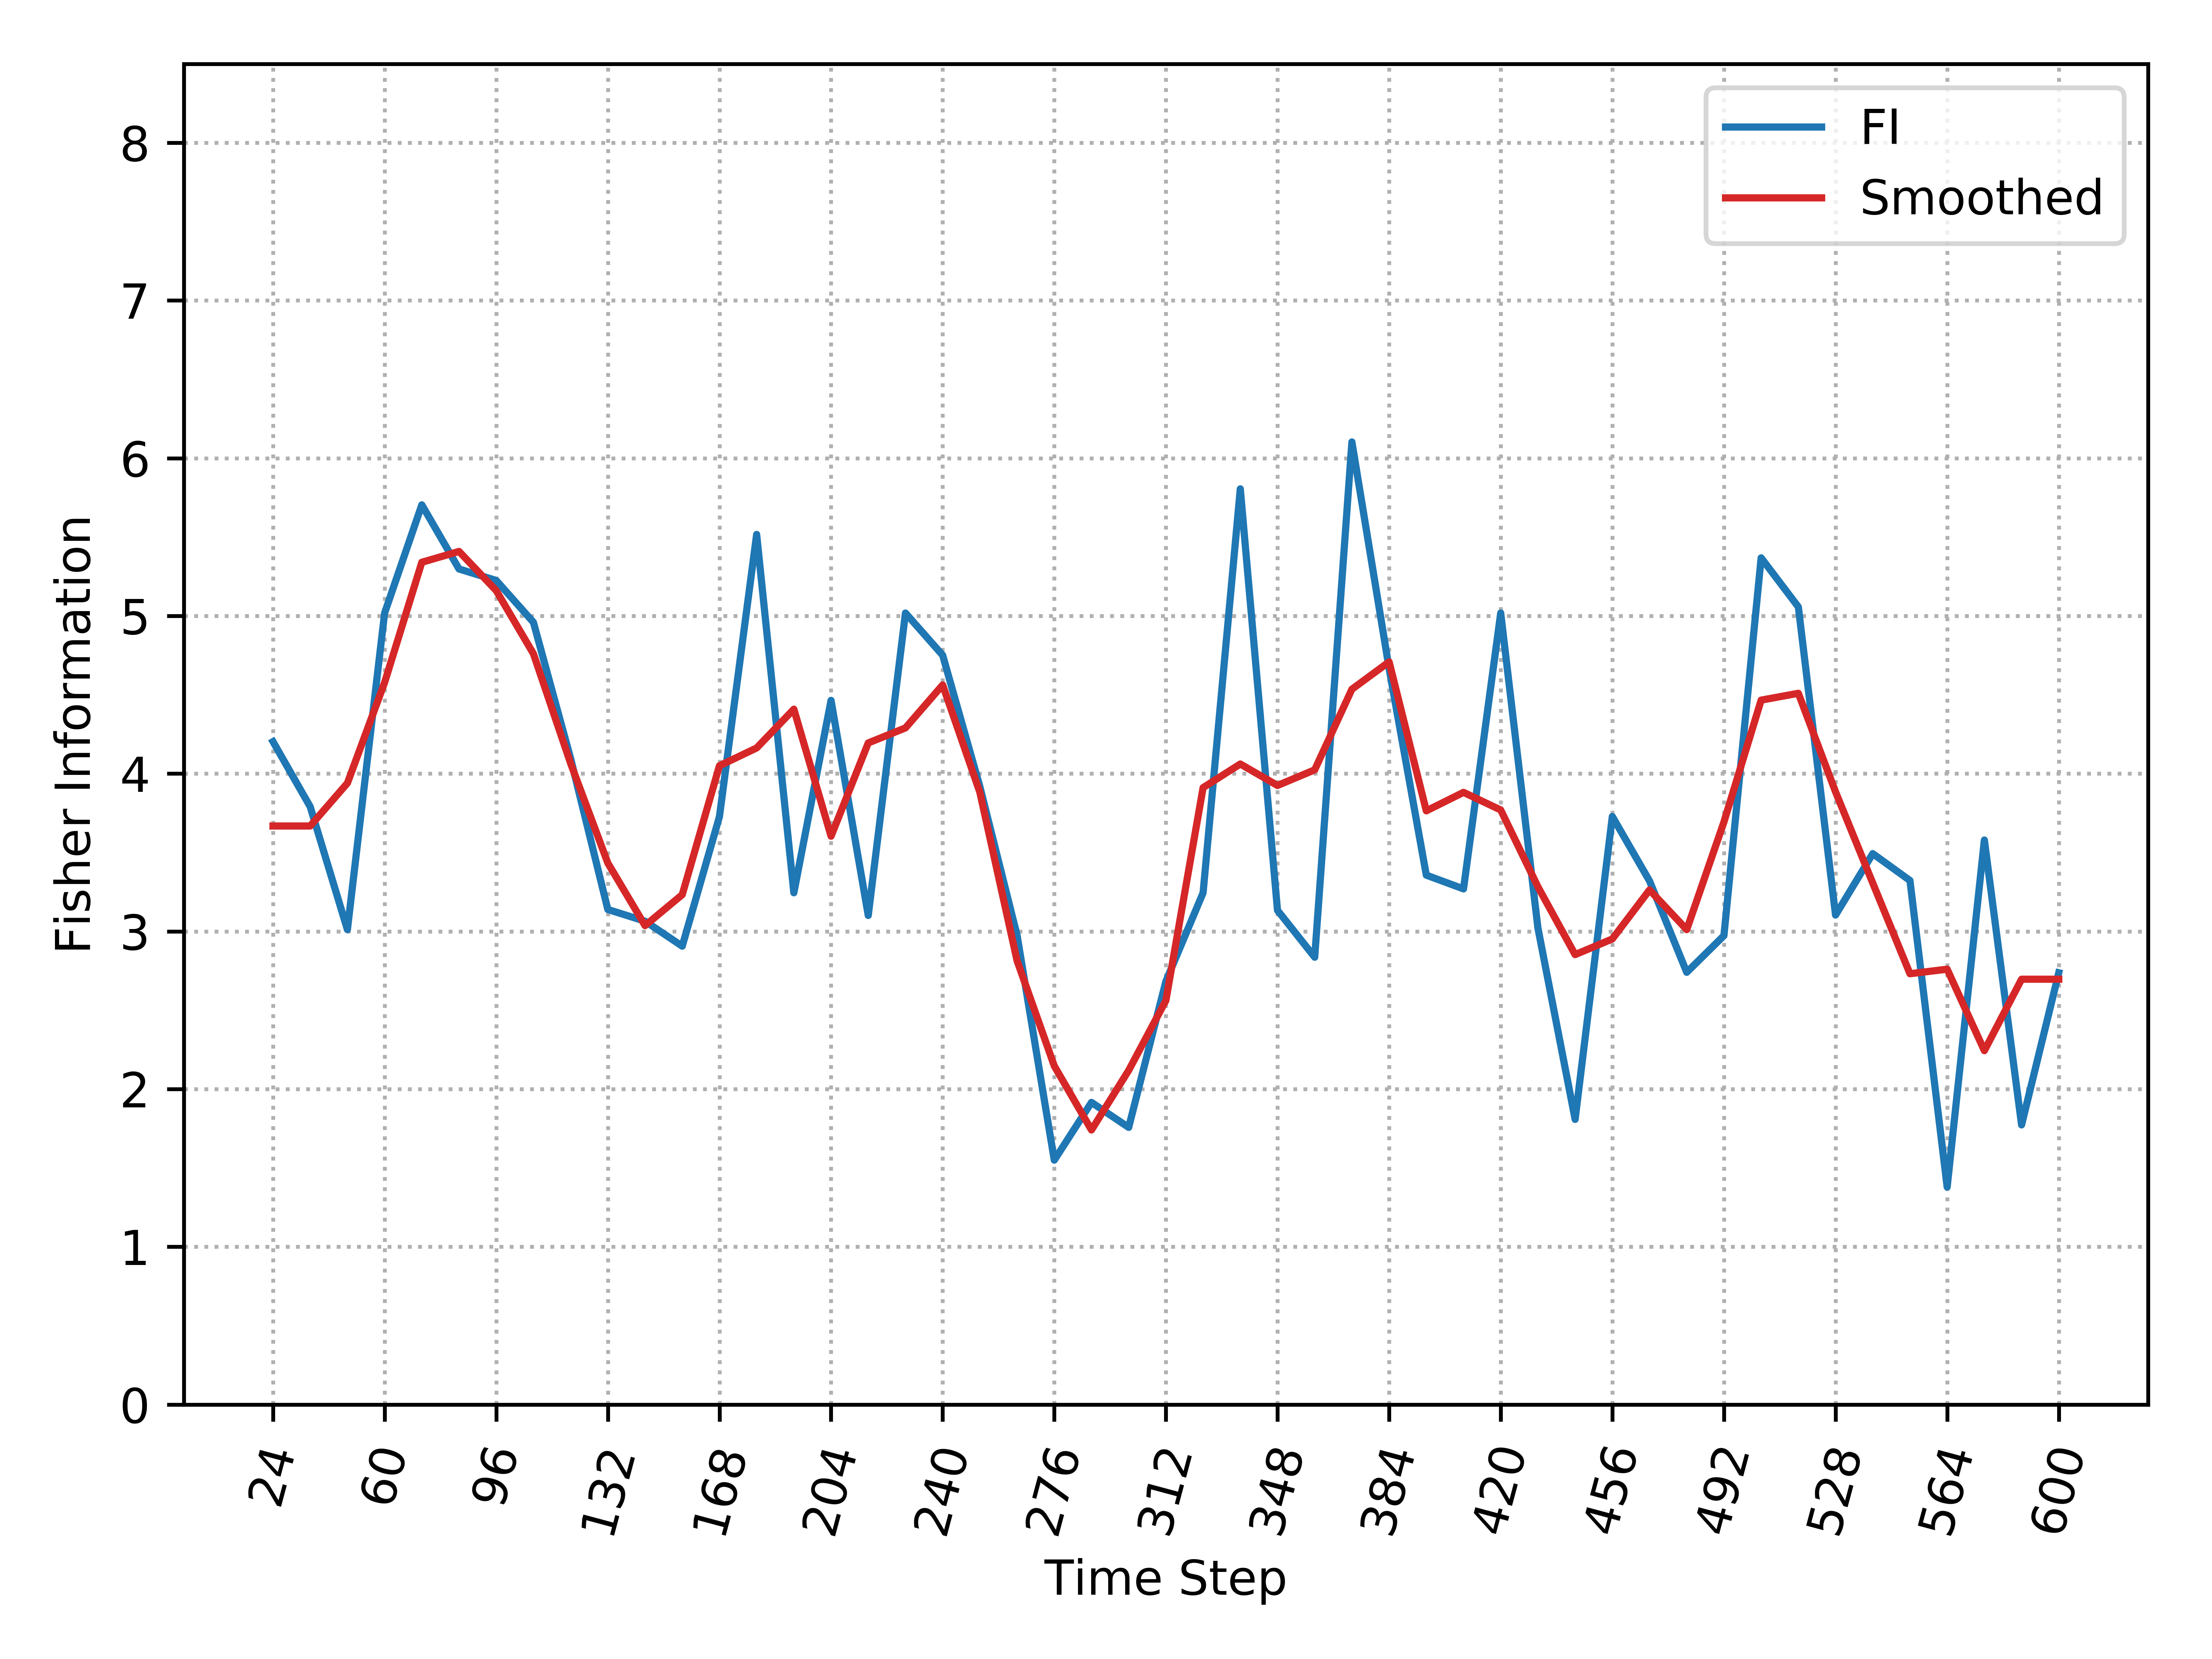

The table this chart was drawn from, first rows:
, Time_Step, FI, Smooth_FI
0, 24, 4.203, 3.668
1, 36, 3.791, 3.668
2, 48, 3.011, 3.94
3, 60, 5.019, 4.578
4, 72, 5.705, 5.34
5, 84, 5.298, 5.409
6, 96, 5.225, 5.161
7, 108, 4.96, 4.76
8, 120, 4.097, 4.065
9, 132, 3.139, 3.433
10, 144, 3.065, 3.037
11, 156, 2.906, 3.233
12, 168, 3.728, 4.05
13, 180, 5.517, 4.163
14, 192, 3.245, 4.409
15, 204, 4.465, 3.604
16, 216, 3.101, 4.195
17, 228, 5.019, 4.29
18, 240, 4.751, 4.563
19, 252, 3.918, 3.881
20, 264, 2.975, 2.814
21, 276, 1.55, 2.147
22, 288, 1.916, 1.741
23, 300, 1.757, 2.119
24, 312, 2.683, 2.562
25, 324, 3.245, 3.911
26, 336, 5.806, 4.061
27, 348, 3.134, 3.925
28, 360, 2.836, 4.024
29, 372, 6.103, 4.535
30, 384, 4.667, 4.709
31, 396, 3.357, 3.764
32, 408, 3.269, 3.882
33, 420, 5.019, 3.77
34, 432, 3.022, 3.283
35, 444, 1.808, 2.853
36, 456, 3.729, 2.952
37, 468, 3.32, 3.263
38, 480, 2.741, 3.011
39, 492, 2.973, 3.694
40, 504, 5.368, 4.466
41, 516, 5.057, 4.51
42, 528, 3.104, 3.885
43, 540, 3.493, 3.306
44, 552, 3.323, 2.732
45, 564, 1.379, 2.76
46, 576, 3.579, 2.244
47, 588, 1.773, 2.697
48, 600, 2.738, 2.697
